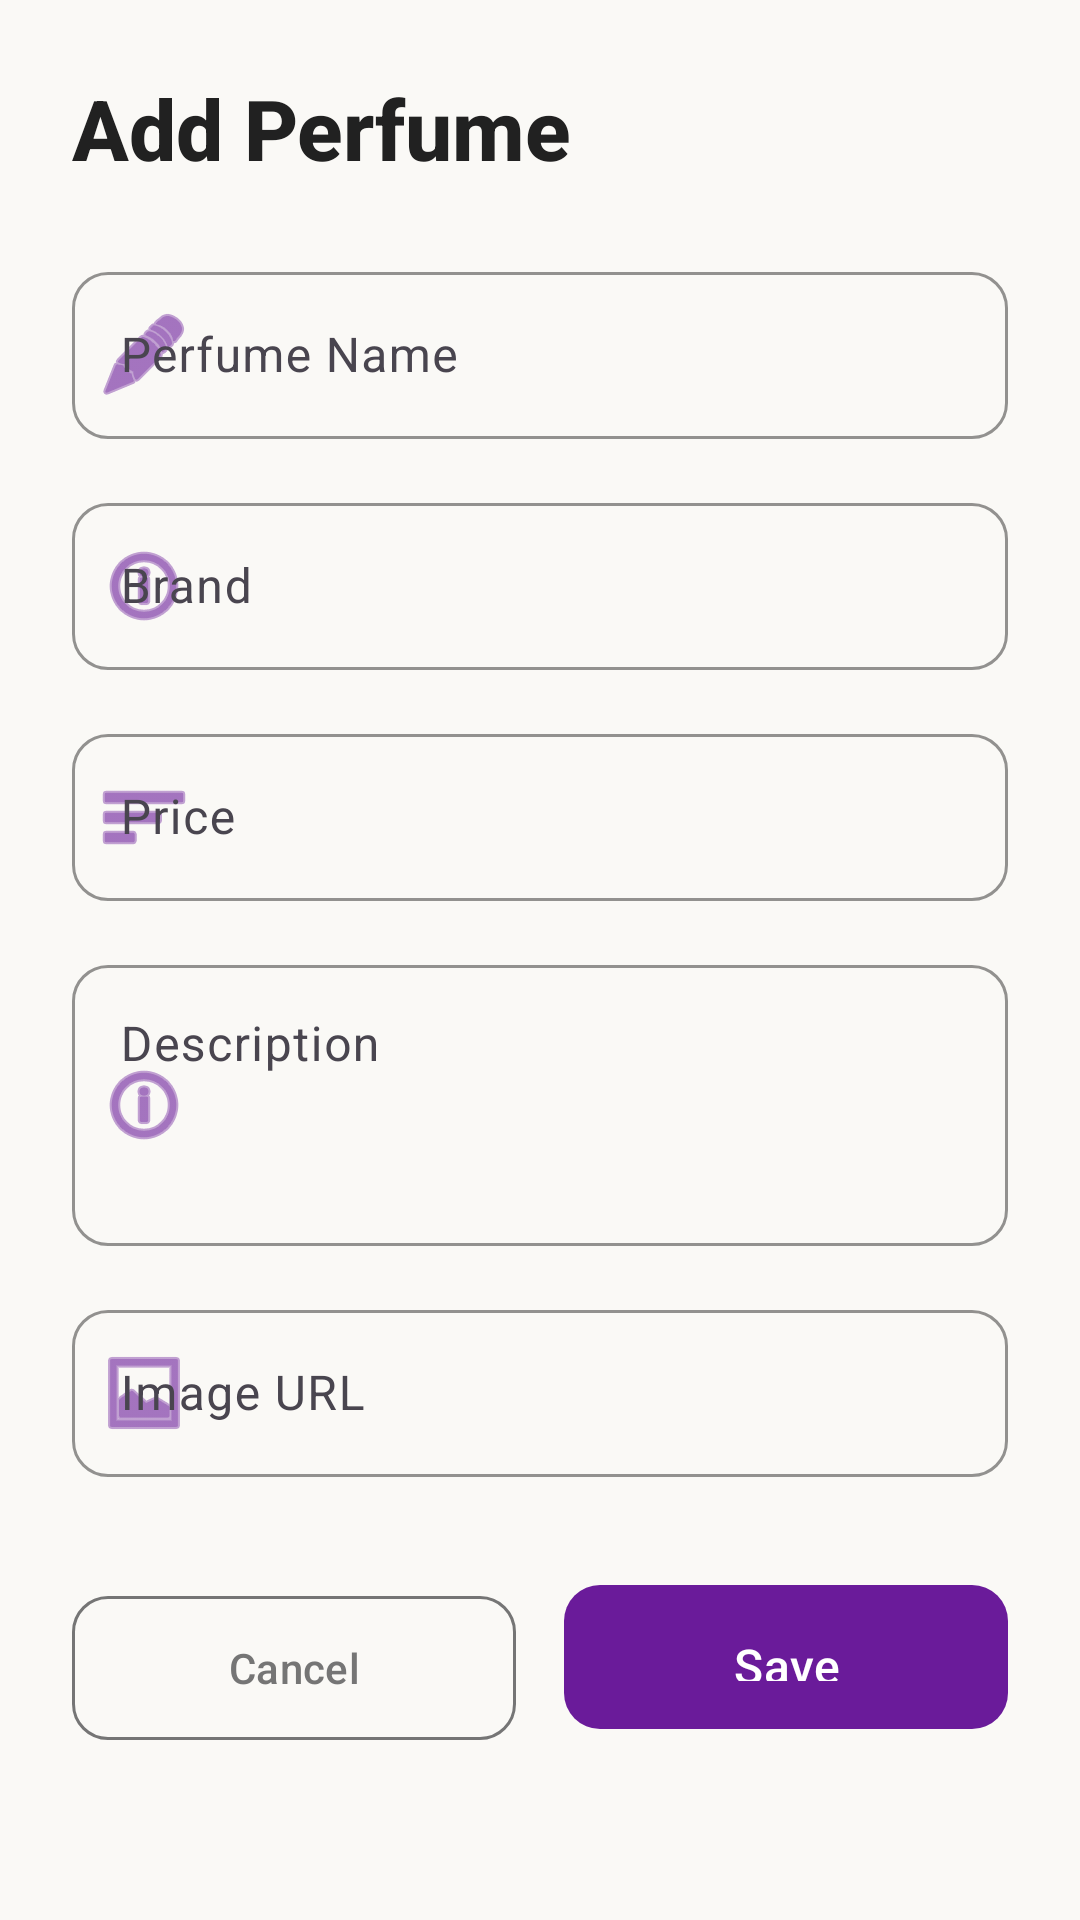

Here is an Android app screen rendered from its layout file. Give the layout XML and the strings, colors and styles it references.
<!-- AndroidManifest.xml: application theme Theme.Perfume_Shop -->
<!-- res/layout/activity_add_edit_perfume.xml -->
<?xml version="1.0" encoding="utf-8"?>
<ScrollView xmlns:android="http://schemas.android.com/apk/res/android"
    xmlns:app="http://schemas.android.com/apk/res-auto"
    android:layout_width="match_parent"
    android:layout_height="match_parent"
    android:background="@color/background_cream"
    android:fillViewport="true">

    <LinearLayout
        android:layout_width="match_parent"
        android:layout_height="wrap_content"
        android:orientation="vertical"
        android:padding="24dp">

        
        <TextView
            android:id="@+id/tvTitle"
            android:layout_width="wrap_content"
            android:layout_height="wrap_content"
            android:text="Add Perfume"
            android:textColor="@color/text_primary"
            android:textSize="28sp"
            android:fontFamily="sans-serif-medium"
            android:textStyle="bold"
            android:layout_marginBottom="24dp" />

        
        <com.google.android.material.textfield.TextInputLayout
            android:id="@+id/tilPerfumeName"
            style="@style/PerfumeShop.TextInputLayout"
            android:layout_width="match_parent"
            android:layout_height="wrap_content"
            android:hint="Perfume Name"
            app:startIconDrawable="@android:drawable/ic_menu_edit"
            app:startIconTint="@color/primary_purple">

            <com.google.android.material.textfield.TextInputEditText
                android:id="@+id/etPerfumeName"
                android:layout_width="match_parent"
                android:layout_height="wrap_content"
                android:inputType="textCapWords"
                android:maxLines="1" />

        </com.google.android.material.textfield.TextInputLayout>

        
        <com.google.android.material.textfield.TextInputLayout
            android:id="@+id/tilBrand"
            style="@style/PerfumeShop.TextInputLayout"
            android:layout_width="match_parent"
            android:layout_height="wrap_content"
            android:layout_marginTop="16dp"
            android:hint="Brand"
            app:startIconDrawable="@android:drawable/ic_menu_info_details"
            app:startIconTint="@color/primary_purple">

            <com.google.android.material.textfield.TextInputEditText
                android:id="@+id/etBrand"
                android:layout_width="match_parent"
                android:layout_height="wrap_content"
                android:inputType="textCapWords"
                android:maxLines="1" />

        </com.google.android.material.textfield.TextInputLayout>

        
        <com.google.android.material.textfield.TextInputLayout
            android:id="@+id/tilPrice"
            style="@style/PerfumeShop.TextInputLayout"
            android:layout_width="match_parent"
            android:layout_height="wrap_content"
            android:layout_marginTop="16dp"
            android:hint="Price"
            app:prefixText="$"
            app:startIconDrawable="@android:drawable/ic_menu_sort_by_size"
            app:startIconTint="@color/primary_purple">

            <com.google.android.material.textfield.TextInputEditText
                android:id="@+id/etPrice"
                android:layout_width="match_parent"
                android:layout_height="wrap_content"
                android:inputType="numberDecimal"
                android:maxLines="1" />

        </com.google.android.material.textfield.TextInputLayout>

        
        <com.google.android.material.textfield.TextInputLayout
            android:id="@+id/tilDescription"
            style="@style/PerfumeShop.TextInputLayout"
            android:layout_width="match_parent"
            android:layout_height="wrap_content"
            android:layout_marginTop="16dp"
            android:hint="Description"
            app:startIconDrawable="@android:drawable/ic_menu_info_details"
            app:startIconTint="@color/primary_purple">

            <com.google.android.material.textfield.TextInputEditText
                android:id="@+id/etDescription"
                android:layout_width="match_parent"
                android:layout_height="wrap_content"
                android:inputType="textMultiLine"
                android:minLines="3"
                android:maxLines="5"
                android:gravity="top|start" />

        </com.google.android.material.textfield.TextInputLayout>

        
        <com.google.android.material.textfield.TextInputLayout
            android:id="@+id/tilImageUrl"
            style="@style/PerfumeShop.TextInputLayout"
            android:layout_width="match_parent"
            android:layout_height="wrap_content"
            android:layout_marginTop="16dp"
            android:hint="Image URL"
            app:startIconDrawable="@android:drawable/ic_menu_gallery"
            app:startIconTint="@color/primary_purple">

            <com.google.android.material.textfield.TextInputEditText
                android:id="@+id/etImageUrl"
                android:layout_width="match_parent"
                android:layout_height="wrap_content"
                android:inputType="textUri"
                android:maxLines="2" />

        </com.google.android.material.textfield.TextInputLayout>

        
        <LinearLayout
            android:layout_width="match_parent"
            android:layout_height="wrap_content"
            android:layout_marginTop="32dp"
            android:orientation="horizontal">

            
            <com.google.android.material.button.MaterialButton
                android:id="@+id/btnCancel"
                style="@style/Widget.Material3.Button.OutlinedButton"
                android:layout_width="0dp"
                android:layout_height="56dp"
                android:layout_weight="1"
                android:layout_marginEnd="8dp"
                android:text="Cancel"
                android:textColor="@color/text_secondary"
                app:strokeColor="@color/text_secondary"
                app:cornerRadius="12dp" />

            
            <com.google.android.material.button.MaterialButton
                android:id="@+id/btnSave"
                style="@style/PerfumeShop.Button"
                android:layout_width="0dp"
                android:layout_height="56dp"
                android:layout_weight="1"
                android:layout_marginStart="8dp"
                android:text="Save"
                app:cornerRadius="12dp" />

        </LinearLayout>

    </LinearLayout>

</ScrollView>
<!-- resources referenced by this layout -->
<resources>
  <color name="background_cream">#FAF9F6</color>
  <color name="primary_purple">#6A1B9A</color>
  <color name="text_primary">#212121</color>
  <color name="text_secondary">#757575</color>
  <style name="PerfumeShop.Button" parent="Widget.Material3.Button">
          <item name="android:textColor">@color/white</item>
          <item name="backgroundTint">@color/primary_purple</item>
          <item name="cornerRadius">12dp</item>
          <item name="android:padding">16dp</item>
          <item name="android:textSize">16sp</item>
          <item name="android:fontFamily">sans-serif-medium</item>
          <item name="android:textAllCaps">false</item>
      </style>
  <style name="PerfumeShop.TextInputLayout" parent="Widget.Material3.TextInputLayout.OutlinedBox">
          <item name="boxStrokeColor">@color/primary_purple</item>
          <item name="hintTextColor">@color/primary_purple</item>
          <item name="boxCornerRadiusTopStart">12dp</item>
          <item name="boxCornerRadiusTopEnd">12dp</item>
          <item name="boxCornerRadiusBottomStart">12dp</item>
          <item name="boxCornerRadiusBottomEnd">12dp</item>
      </style>
  <style name="Theme.Perfume_Shop" parent="Base.Theme.Perfume_Shop" />
  <color name="white">#FFFFFFFF</color>
  <style name="Base.Theme.Perfume_Shop" parent="Theme.Material3.DayNight">
          
          <item name="colorPrimary">@color/primary_purple</item>
          <item name="colorPrimaryVariant">@color/primary_purple_dark</item>
          <item name="colorOnPrimary">@color/white</item>
          
          
          <item name="colorSecondary">@color/secondary_gold</item>
          <item name="colorSecondaryVariant">@color/secondary_rose_gold</item>
          <item name="colorOnSecondary">@color/text_primary</item>
          
          
          <item name="android:statusBarColor">@color/primary_purple</item>
          
          
          <item name="android:windowBackground">@color/background_cream</item>
          <item name="colorSurface">@color/background_white</item>
          
          
          <item name="android:textColorPrimary">@color/text_primary</item>
          <item name="android:textColorSecondary">@color/text_secondary</item>
          <item name="android:textColorHint">@color/text_hint</item>
          
          
          <item name="colorError">@color/error_red</item>
      </style>
  <color name="primary_purple_dark">#4A148C</color>
  <color name="secondary_gold">#F4C430</color>
  <color name="secondary_rose_gold">#E6B980</color>
  <color name="background_white">#FFFFFF</color>
  <color name="text_hint">#BDBDBD</color>
  <color name="error_red">#D32F2F</color>
</resources>
